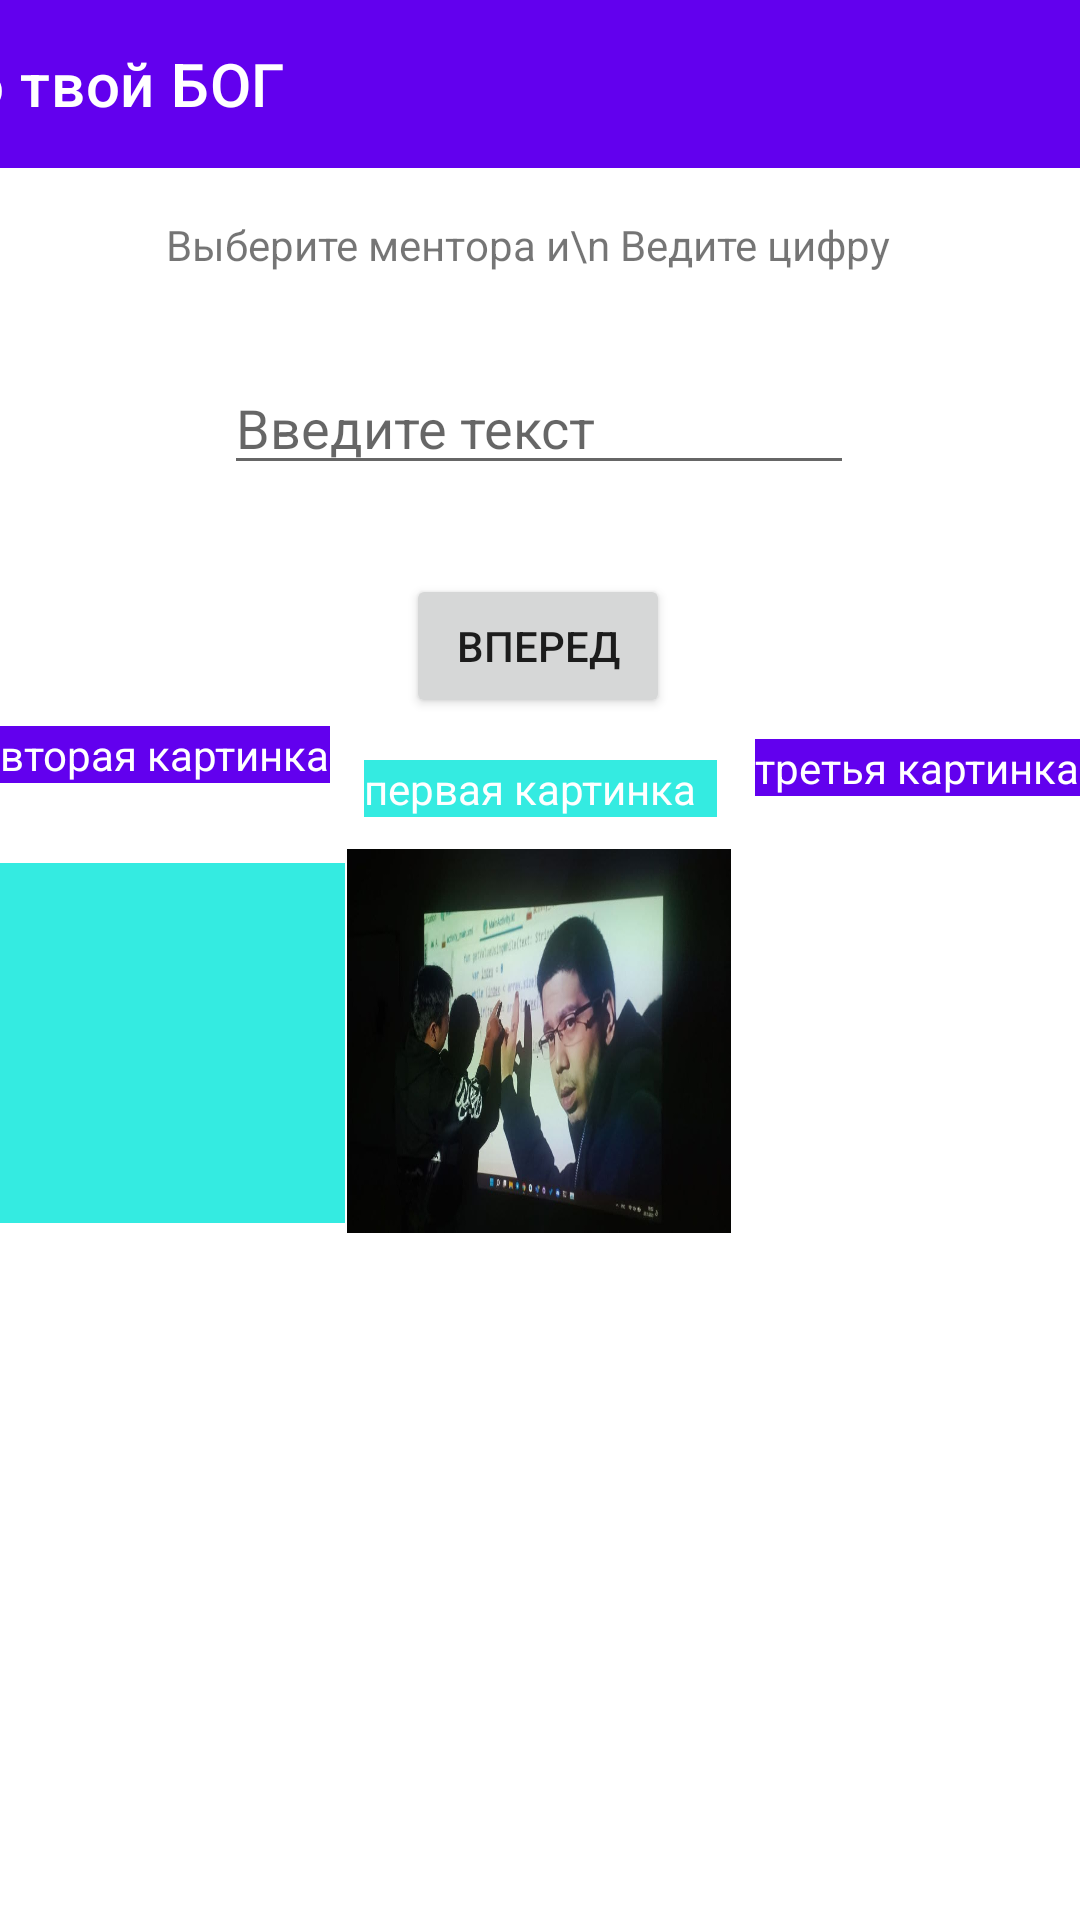

The Android layout XML behind this screen, and the referenced resources:
<!-- AndroidManifest.xml: application theme Theme.CLASSWORCK -->
<!-- res/layout/activity_main.xml -->
<?xml version="1.0" encoding="utf-8"?>
<androidx.constraintlayout.widget.ConstraintLayout xmlns:android="http://schemas.android.com/apk/res/android"
    xmlns:app="http://schemas.android.com/apk/res-auto"
    xmlns:tools="http://schemas.android.com/tools"
    android:layout_width="match_parent"
    android:layout_height="match_parent"
    android:background="@color/white"
    tools:context=".MainActivity">


    <Button
        android:id="@+id/button"
        android:layout_width="wrap_content"
        android:layout_height="wrap_content"
        android:text="Вперед"
        app:layout_constraintBottom_toBottomOf="parent"
        app:layout_constraintEnd_toEndOf="parent"
        app:layout_constraintHorizontal_bias="0.498"
        app:layout_constraintStart_toStartOf="parent"
        app:layout_constraintTop_toTopOf="parent"
        app:layout_constraintVertical_bias="0.323" />

    <EditText
        android:id="@+id/editText"
        android:layout_width="wrap_content"
        android:layout_height="wrap_content"
        android:ems="10"

        android:hint="Введите текст "
        android:inputType="textPersonName"
        app:layout_constraintBottom_toBottomOf="parent"
        app:layout_constraintEnd_toEndOf="parent"
        app:layout_constraintHorizontal_bias="0.497"
        app:layout_constraintStart_toStartOf="parent"
        app:layout_constraintTop_toTopOf="parent"
        app:layout_constraintVertical_bias="0.201" />


    <ImageView
        android:id="@+id/imageView1"
        android:layout_width="128dp"
        android:layout_height="128dp"
        android:background="@drawable/photo"
        android:scaleType="centerCrop"
        app:layout_constraintBottom_toBottomOf="parent"
        app:layout_constraintEnd_toEndOf="parent"
        app:layout_constraintHorizontal_bias="0.498"
        app:layout_constraintStart_toStartOf="parent"
        app:layout_constraintTop_toTopOf="parent"
        app:layout_constraintVertical_bias="0.553" />

    <ImageView
        android:id="@+id/imageView2"
        android:layout_width="115dp"
        android:layout_height="120dp"
        android:background="@color/berz"
        app:layout_constraintBottom_toBottomOf="parent"
        app:layout_constraintEnd_toEndOf="parent"
        app:layout_constraintHorizontal_bias="0.0"
        app:layout_constraintStart_toStartOf="parent"
        app:layout_constraintTop_toTopOf="parent"
        app:layout_constraintVertical_bias="0.553"
        app:srcCompat="@drawable/ic_launcher_background" />

    <ImageView
        android:id="@+id/imageView4"
        android:layout_width="128dp"
        android:layout_height="128dp"
        app:layout_constraintBottom_toBottomOf="parent"
        app:layout_constraintEnd_toEndOf="parent"
        app:layout_constraintHorizontal_bias="1.0"
        app:layout_constraintStart_toStartOf="parent"
        app:layout_constraintTop_toTopOf="parent"
        app:layout_constraintVertical_bias="0.553"
        app:srcCompat="@drawable/ic_launcher_background" />

    <TextView
        android:id="@+id/textView22"
        android:layout_width="wrap_content"
        android:layout_height="wrap_content"
        android:background="@color/berz"
        android:text="первая картинка  "
        android:textColor="@color/white"
        app:layout_constraintBottom_toTopOf="@+id/imageView1"
        app:layout_constraintEnd_toEndOf="parent"
        app:layout_constraintStart_toStartOf="parent"
        app:layout_constraintTop_toBottomOf="@+id/button"
        app:layout_constraintVertical_bias="0.565" />

    <TextView
        android:id="@+id/textView23"
        android:layout_width="wrap_content"
        android:layout_height="wrap_content"
        android:background="@color/purple_500"
        android:text="вторая картинка"
        android:textColor="@color/white"
        app:layout_constraintBottom_toTopOf="@+id/imageView2"
        app:layout_constraintEnd_toEndOf="parent"
        app:layout_constraintHorizontal_bias="0.0"
        app:layout_constraintStart_toStartOf="parent"
        app:layout_constraintTop_toTopOf="parent"
        app:layout_constraintVertical_bias="0.901" />

    <TextView
        android:id="@+id/textView24"
        android:layout_width="wrap_content"
        android:layout_height="wrap_content"
        android:background="@color/purple_500"
        android:text="третья картинка"
        android:textColor="@color/white"
        app:layout_constraintBottom_toTopOf="@+id/imageView4"
        app:layout_constraintEnd_toEndOf="parent"
        app:layout_constraintHorizontal_bias="1.0"
        app:layout_constraintStart_toStartOf="parent"
        app:layout_constraintTop_toTopOf="parent"
        app:layout_constraintVertical_bias="0.933" />

    <androidx.appcompat.widget.Toolbar
        android:id="@+id/toolbar"
        android:layout_width="409dp"
        android:layout_height="wrap_content"
        android:background="?attr/colorPrimary"
        android:minHeight="?attr/actionBarSize"
        app:title="Кто твой БОГ"
        android:theme="?attr/actionBarTheme"
        app:layout_constraintBottom_toBottomOf="parent"
        app:layout_constraintEnd_toEndOf="parent"
        app:layout_constraintHorizontal_bias="1.0"
        app:layout_constraintStart_toStartOf="parent"
        app:layout_constraintTop_toTopOf="parent"
        app:layout_constraintVertical_bias="0.0" />

    <TextView
        android:id="@+id/textView2"
        android:layout_width="wrap_content"
        android:layout_height="wrap_content"
        android:text="Выберите ментора и\n Ведите цифру"
        app:layout_constraintBottom_toBottomOf="parent"
        app:layout_constraintEnd_toEndOf="parent"
        app:layout_constraintHorizontal_bias="0.465"
        app:layout_constraintStart_toStartOf="parent"
        app:layout_constraintTop_toTopOf="@+id/toolbar"
        app:layout_constraintVertical_bias="0.116" />
        tools:layout_editor_absoluteX="156dp"
        tools:layout_editor_absoluteY="74dp" />


</androidx.constraintlayout.widget.ConstraintLayout>
<!-- resources referenced by this layout -->
<resources>
  <color name="berz">#34ebe1</color>
  <color name="purple_500">#FF6200EE</color>
  <color name="white">#FFFFFFFF</color>
  <!-- drawable photo: jpg bitmap (drawable, 34506 bytes) -->
  <style name="Theme.CLASSWORCK" parent="Theme.MaterialComponents.DayNight.DarkActionBar">
          
          <item name="colorPrimary">@color/purple_500</item>
          <item name="colorPrimaryVariant">@color/purple_700</item>
          <item name="colorOnPrimary">@color/white</item>
          
          <item name="colorSecondary">@color/teal_200</item>
          <item name="colorSecondaryVariant">@color/teal_700</item>
          <item name="colorOnSecondary">@color/black</item>
          
          <item name="android:statusBarColor" tools:targetApi="l">?attr/colorPrimaryVariant</item>
          
      </style>
  <color name="purple_700">#FF3700B3</color>
  <color name="teal_200">#FF03DAC5</color>
  <color name="teal_700">#FF018786</color>
  <color name="black">#FF000000</color>
</resources>
